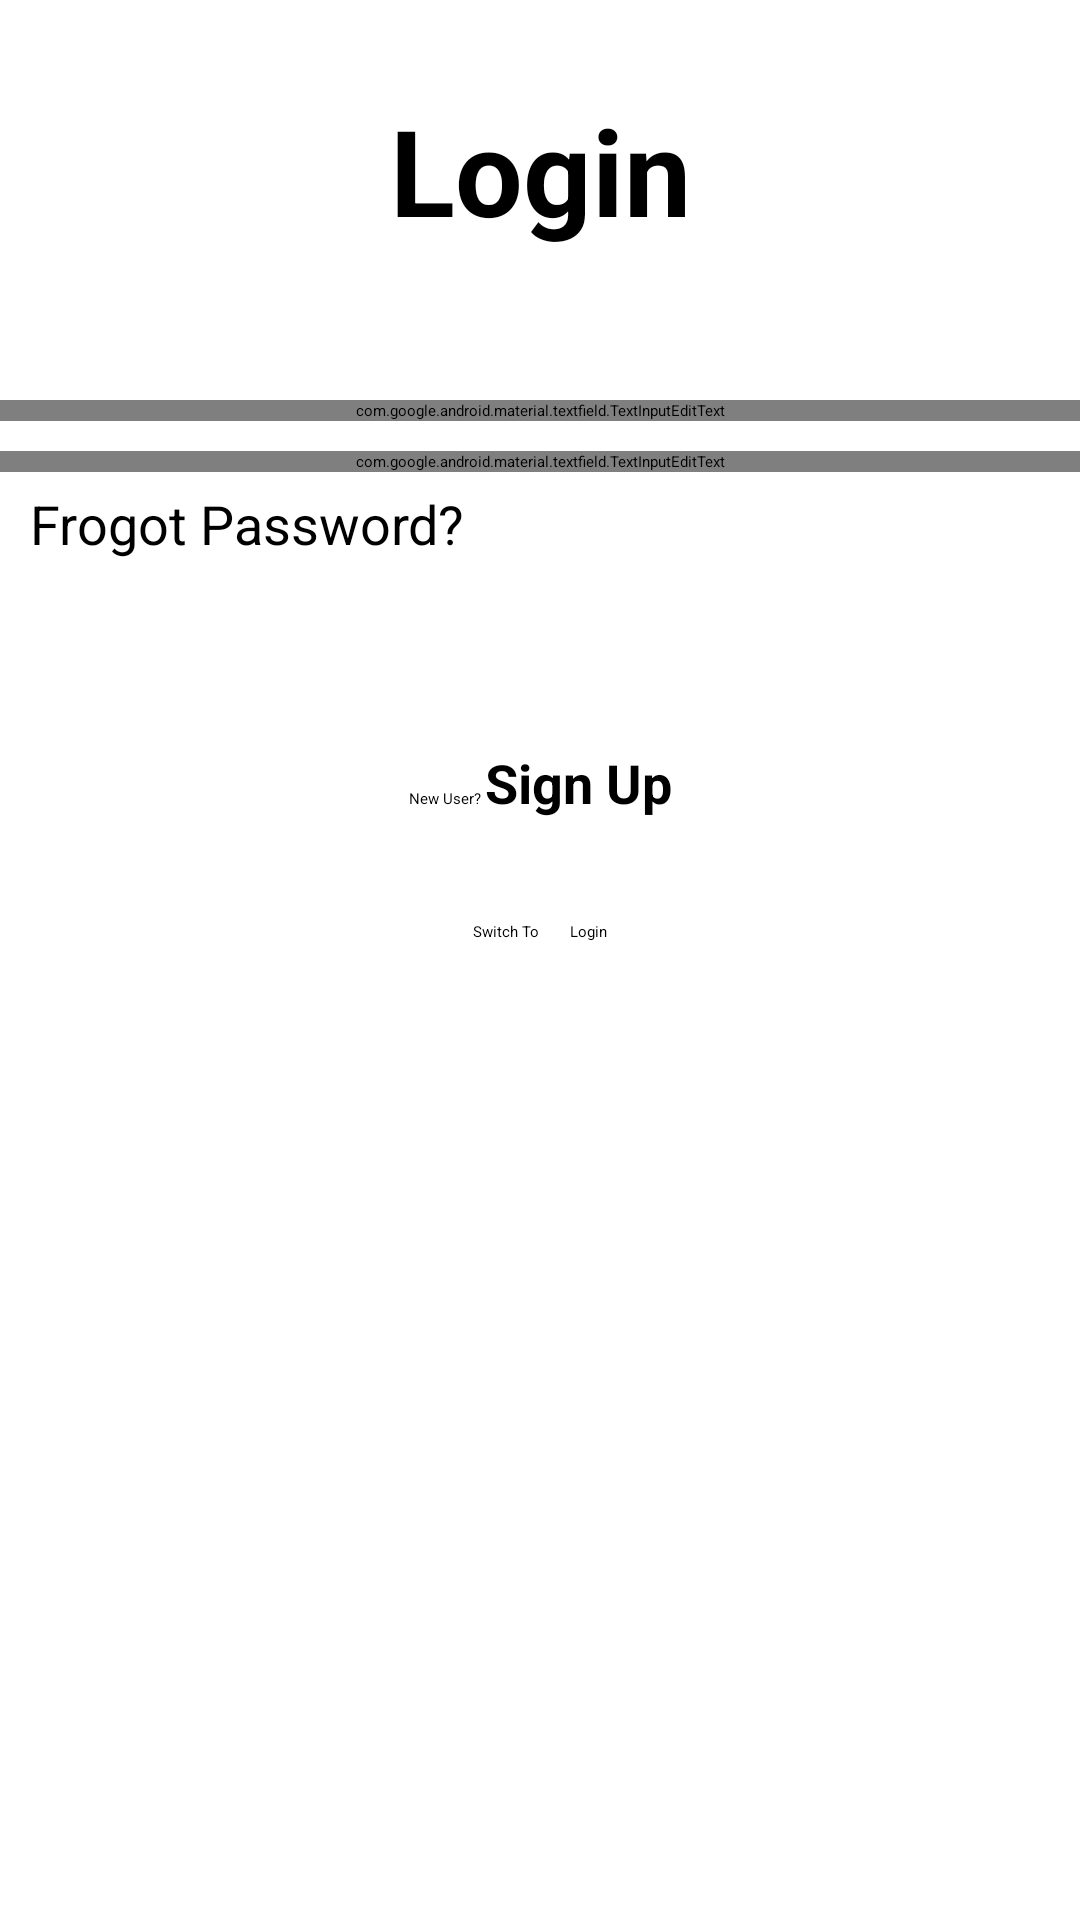

Write the Android layout XML for this screen, with the resource values it uses.
<!-- AndroidManifest.xml: application theme NoInternetTheme -->
<!-- res/layout/activity_login_with_email_id.xml -->
<?xml version="1.0" encoding="utf-8"?>
<androidx.constraintlayout.widget.ConstraintLayout xmlns:android="http://schemas.android.com/apk/res/android"
    xmlns:app="http://schemas.android.com/apk/res-auto"
    xmlns:tools="http://schemas.android.com/tools"
    android:layout_width="match_parent"
    android:layout_height="match_parent"
    tools:context=".Authentication.LoginWithEmailIdNeedy">

    <TextView
        android:id="@+id/tvLogin"
        android:layout_width="wrap_content"
        android:layout_height="wrap_content"
        android:layout_marginTop="30dp"
        android:text="Login"
        android:textSize="40sp"
        android:textStyle="bold"
        android:textAppearance="@android:style/TextAppearance.Medium"
        app:layout_constraintEnd_toEndOf="parent"
        app:layout_constraintStart_toStartOf="parent"
        app:layout_constraintTop_toTopOf="parent" />
    <TextView
        android:id="@+id/tvSwitchNeedyVolunteer"
        android:layout_width="wrap_content"
        android:layout_height="wrap_content"
        android:textAppearance="@android:style/TextAppearance.Medium"
        android:textStyle="bold"
        android:layout_marginStart="3dp"
        android:layout_marginLeft="3dp"
        android:layout_marginTop="50dp"
        app:layout_constraintStart_toEndOf="@+id/tvLogin"
        app:layout_constraintTop_toTopOf="parent" />


    <com.google.android.material.textfield.TextInputEditText
        android:id="@+id/password"
        android:layout_width="match_parent"
        android:layout_height="wrap_content"
        android:layout_marginTop="10dp"
        android:ems="10"
        android:hint="Password"
        app.passwordToggleEnabled="true"
        android:inputType="textPassword"
        app:layout_constraintEnd_toEndOf="parent"
        app:layout_constraintHorizontal_bias="1.0"
        app:layout_constraintStart_toStartOf="parent"
        app:layout_constraintTop_toBottomOf="@+id/username" />

    <com.google.android.material.textfield.TextInputEditText
        android:id="@+id/username"
        android:layout_width="match_parent"
        android:layout_height="wrap_content"
        android:layout_marginTop="50dp"
        android:hint="Email"
        android:inputType="textEmailAddress"
        app:layout_constraintTop_toBottomOf="@+id/tvLogin" />

    <Button
        android:id="@+id/login"
        android:layout_width="wrap_content"
        android:layout_height="wrap_content"
        android:layout_marginTop="10dp"
        android:layout_marginBottom="452dp"
        android:text="Login"
        app:layout_constraintBottom_toBottomOf="parent"
        app:layout_constraintEnd_toEndOf="parent"
        app:layout_constraintStart_toStartOf="parent"
        app:layout_constraintTop_toBottomOf="@+id/tvFrogotPassword" />

    <LinearLayout
        android:id="@+id/linearLayout2"
        android:layout_width="wrap_content"
        android:layout_height="wrap_content"
        android:layout_marginStart="8dp"
        android:layout_marginLeft="8dp"
        android:layout_marginTop="60dp"
        android:layout_marginEnd="8dp"
        android:layout_marginRight="8dp"
        android:orientation="horizontal"
        app:layout_constraintEnd_toEndOf="parent"
        app:layout_constraintStart_toStartOf="parent"
        app:layout_constraintTop_toBottomOf="@+id/login">

        <TextView
            android:id="@+id/textView4"
            android:layout_width="wrap_content"
            android:layout_height="wrap_content"
            android:text="New User? " />

        <TextView
            android:id="@+id/tvSignup"
            android:layout_width="wrap_content"
            android:layout_height="wrap_content"
            android:text="Sign Up"
            android:textAppearance="@android:style/TextAppearance.Medium"
            android:textStyle="bold" />
    </LinearLayout>

    <TextView
        android:id="@+id/tvFrogotPassword"
        android:layout_width="wrap_content"
        android:layout_height="wrap_content"
        android:layout_marginStart="10dp"
        android:layout_marginLeft="10dp"
        android:layout_marginTop="5dp"
        android:text="Frogot Password?"
        android:textAppearance="@android:style/TextAppearance.Medium"
        app:layout_constraintStart_toStartOf="parent"
        app:layout_constraintTop_toBottomOf="@+id/password" />



    <LinearLayout
        android:layout_width="wrap_content"
        android:layout_height="wrap_content"
        android:layout_marginTop="20dp"
        android:orientation="horizontal"
        app:layout_constraintEnd_toEndOf="parent"
        app:layout_constraintStart_toStartOf="parent"
        app:layout_constraintTop_toBottomOf="@+id/linearLayout2">

        <TextView
            android:id="@+id/textView7"
            android:layout_width="wrap_content"
            android:layout_height="wrap_content"
            android:layout_weight="1"
            android:text="Switch To" />

        <TextView
            android:id="@+id/tvSwitchAtLoginPage"
            android:layout_width="wrap_content"
            android:layout_height="wrap_content"
            android:layout_marginLeft="5sp"
            android:layout_marginRight="5sp"
            android:layout_weight="1"
            android:textAppearance="@android:style/TextAppearance.Medium"
            android:textStyle="bold" />

        <TextView
            android:id="@+id/textView9"
            android:layout_width="wrap_content"
            android:layout_height="wrap_content"
            android:layout_weight="1"
            android:text="Login" />
    </LinearLayout>

</androidx.constraintlayout.widget.ConstraintLayout>
<!-- resources referenced by this layout -->
<resources>

</resources>
